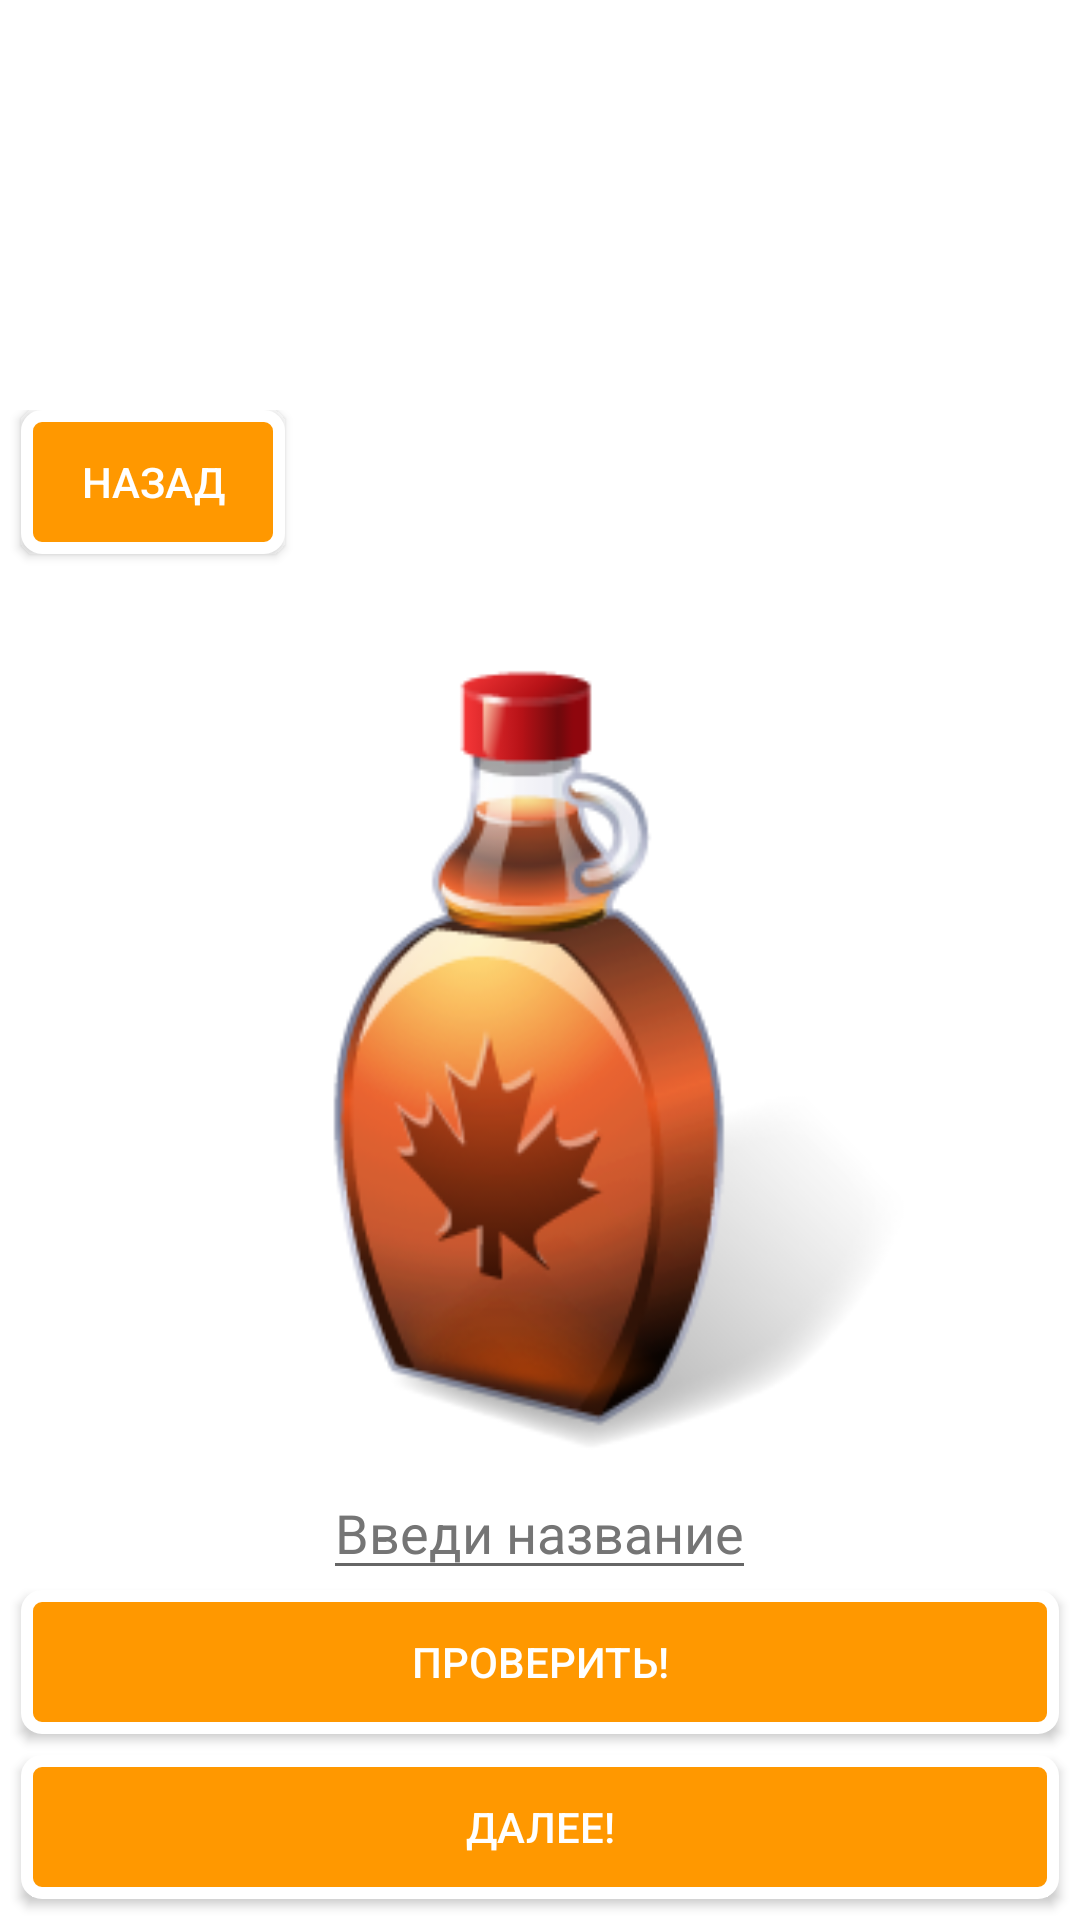

Produce the Android XML layout that renders to this screen, including the resource entries it uses.
<!-- AndroidManifest.xml: application theme AppTheme -->
<!-- res/layout/fragment_zad14.xml -->
<?xml version="1.0" encoding="utf-8"?>
<LinearLayout xmlns:android="http://schemas.android.com/apk/res/android"
    android:layout_width="match_parent"
    android:layout_height="match_parent"
    android:background="#ffffff"
    android:orientation="vertical"
    android:gravity="bottom">
    <LinearLayout
        android:layout_width="wrap_content"
        android:layout_height="wrap_content"
        android:orientation="vertical"
        android:layout_gravity="top">
        <Button
            android:layout_width="wrap_content"
            android:layout_height="wrap_content"
            android:text="Назад"
            android:background="@drawable/buttongarn"
            android:id="@+id/buttonzadBack14"
            android:layout_gravity="center"
            android:textColor="#ffffff"
            android:padding="10sp"
            android:layout_marginLeft="7sp"
            android:layout_marginRight="7sp"
            android:layout_marginBottom="7sp"/>

    </LinearLayout>
    <TextView
        android:layout_width="wrap_content"
        android:layout_height="wrap_content"
        android:layout_gravity="center"
        android:text="Что нужно для заправки салата?"
        android:textColor="#ffffff"
        android:textSize="20sp"/>

    <ImageView
        android:layout_width="270sp"
        android:layout_height="270sp"
        android:layout_gravity="center_horizontal"
        android:src="@drawable/pripravaicon" />

    <EditText
        android:id="@+id/shumovka"
        android:layout_width="wrap_content"
        android:layout_height="wrap_content"
        android:layout_gravity="center_horizontal"
        android:gravity="center_horizontal"
        android:hint="Введи название"
        android:textColor="#757575"
        android:textColorHint="#757575" />
    <Button
        android:layout_width="match_parent"
        android:layout_height="wrap_content"
        android:text="Проверить!"
        android:background="@drawable/buttongarn"
        android:id="@+id/buttonzadcheck14"
        android:layout_gravity="bottom"
        android:textColor="#ffffff"
        android:padding="10sp"
        android:layout_marginLeft="7sp"
        android:layout_marginRight="7sp"
        android:layout_marginBottom="7sp"/>
    <Button
        android:layout_width="match_parent"
        android:layout_height="wrap_content"
        android:text="Далее!"
        android:background="@drawable/buttongarn"
        android:id="@+id/buttonzadnext14"
        android:layout_gravity="bottom"
        android:textColor="#ffffff"
        android:padding="10sp"
        android:layout_marginLeft="7sp"
        android:layout_marginRight="7sp"
        android:layout_marginBottom="7sp"/>

</LinearLayout>
<!-- resources referenced by this layout -->
<resources>
  <!-- drawable buttongarn (drawable) -->
  <?xml version="1.0" encoding="utf-8"?>
  <selector xmlns:android="http://schemas.android.com/apk/res/android">
      <item android:state_pressed="true" >
          <shape android:shape="rectangle"  >
              <corners android:radius="20dip" />
              <stroke android:width="4dip" android:color="#acb5c4" />
              <solid android:color="#cbd0d8"/>
          </shape>
      </item>
      <item android:state_focused="true">
          <shape android:shape="oval"  >
              <corners android:radius="20dip" />
              <stroke android:width="4dip" android:color="#acb5c4" />
              <solid android:color="#ffffff"/>
          </shape>
      </item>
      <item>
          <shape android:shape="rectangle"  >
              <corners android:radius="5dip" />
              <stroke android:width="4dip" android:color="#ffffff" />
              <solid android:color="#FF9800"/>
          </shape>
      </item>
  </selector>
  <!-- drawable pripravaicon: png bitmap (drawable, 35631 bytes) -->
  <style name="AppTheme" parent="Theme.AppCompat.DayNight.DarkActionBar">
          
          <item name="colorPrimary">#FFA000</item>
          <item name="colorPrimaryDark">@color/colorAccent</item>
          <item name="colorAccent">@color/colorAccent</item>
      </style>
  <color name="colorAccent">#b22222</color>
</resources>
